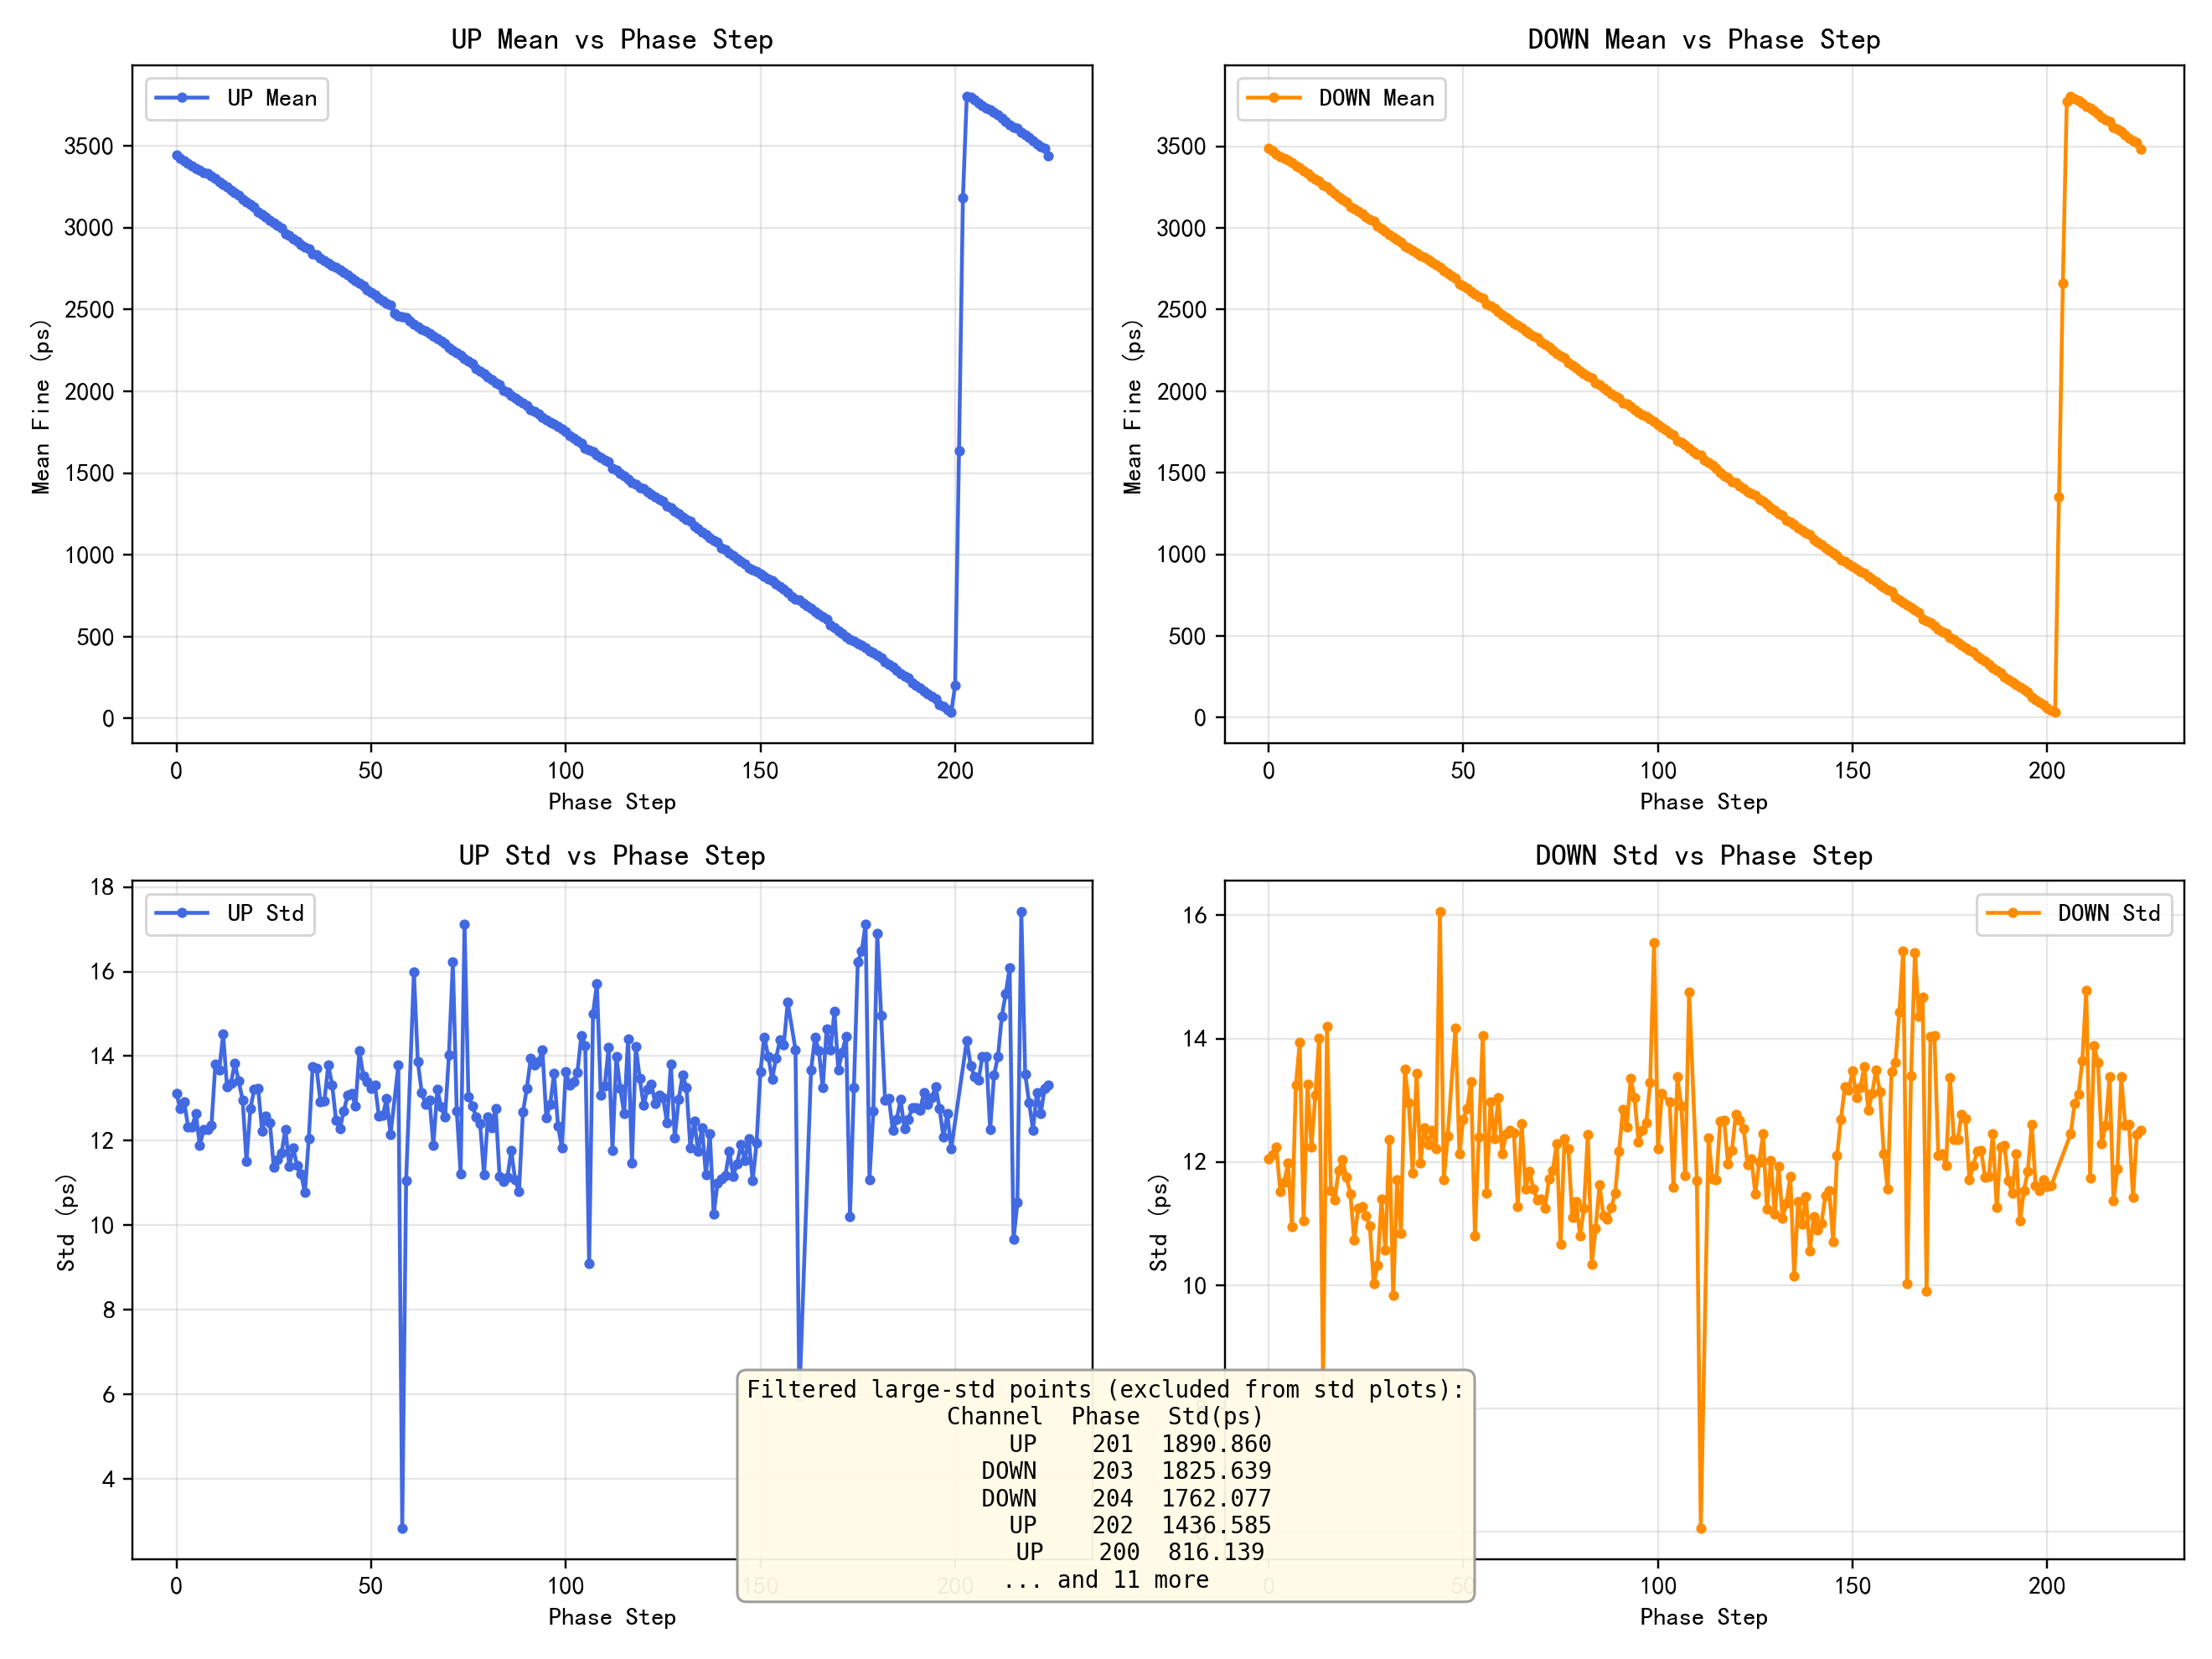

The table this chart was drawn from, first rows:
phase, valid_pairs, up_mean_ps, up_var_ps2, up_std_ps, down_mean_ps, down_var_ps2, down_std_ps
0, 3000, 3442, 172.1, 13.12, 3486, 145.1, 12.05
1, 3000, 3425, 162.7, 12.76, 3470, 147, 12.13
2, 3000, 3408, 166.9, 12.92, 3452, 149.7, 12.24
3, 3000, 3394, 152.1, 12.33, 3439, 132.7, 11.52
4, 3000, 3378, 152, 12.33, 3426, 136.1, 11.67
5, 3000, 3364, 159.7, 12.64, 3414, 143.6, 11.98
6, 3000, 3353, 141.5, 11.9, 3403, 120, 10.95
7, 3000, 3339, 150.2, 12.26, 3379, 175.5, 13.25
8, 3000, 3332, 150.5, 12.27, 3369, 194.2, 13.93
9, 3000, 3317, 152.7, 12.36, 3351, 122, 11.04
10, 3000, 3299, 190.6, 13.81, 3334, 175.8, 13.26
11, 3000, 3280, 187, 13.67, 3315, 149.9, 12.24
12, 3000, 3264, 210.7, 14.52, 3299, 171.1, 13.08
13, 3000, 3251, 176.2, 13.28, 3285, 196.3, 14.01
14, 3000, 3229, 178.4, 13.35, 3264, 70.04, 8.369
15, 3000, 3215, 191.4, 13.84, 3251, 201.8, 14.2
16, 3000, 3197, 179.8, 13.41, 3231, 133.2, 11.54
17, 3000, 3175, 168.1, 12.97, 3210, 129.8, 11.39
18, 3000, 3156, 132.5, 11.51, 3191, 140.8, 11.87
19, 3000, 3142, 162.8, 12.76, 3174, 145, 12.04
20, 3000, 3128, 174.8, 13.22, 3160, 138.2, 11.75
21, 3000, 3097, 175, 13.23, 3131, 131.8, 11.48
22, 3000, 3083, 149.7, 12.23, 3118, 115.2, 10.73
23, 3000, 3066, 158.5, 12.59, 3103, 126.5, 11.25
24, 3000, 3045, 154.6, 12.43, 3085, 127, 11.27
25, 3000, 3028, 129.4, 11.38, 3068, 123.8, 11.13
26, 3000, 3012, 133.6, 11.56, 3054, 120.1, 10.96
27, 3000, 3001, 137.1, 11.71, 3041, 100.4, 10.02
28, 3000, 2964, 150.7, 12.27, 3008, 106.5, 10.32
29, 3000, 2951, 129.9, 11.4, 2996, 129.8, 11.39
30, 3000, 2933, 140.1, 11.83, 2978, 111.8, 10.57
31, 3000, 2915, 130.1, 11.4, 2960, 152.9, 12.37
32, 3000, 2896, 125.9, 11.22, 2941, 96.73, 9.835
33, 3000, 2882, 116.1, 10.77, 2927, 137.1, 11.71
34, 3000, 2870, 145.3, 12.05, 2913, 117.6, 10.84
35, 3000, 2842, 189.3, 13.76, 2888, 182.5, 13.51
36, 3000, 2833, 188, 13.71, 2879, 168, 12.96
37, 3000, 2817, 166.9, 12.92, 2864, 139.8, 11.82
38, 3000, 2801, 167.3, 12.94, 2848, 180.6, 13.44
39, 3000, 2785, 190.1, 13.79, 2832, 143.6, 11.98
40, 3000, 2771, 177.5, 13.32, 2819, 157.6, 12.55
41, 3000, 2759, 155.8, 12.48, 2807, 150.8, 12.28
42, 3000, 2742, 151, 12.29, 2790, 156.7, 12.52
43, 3000, 2730, 161.5, 12.71, 2776, 149.2, 12.21
44, 3000, 2713, 171, 13.08, 2758, 257.9, 16.06
45, 3000, 2694, 172, 13.11, 2738, 137.2, 11.71
46, 3000, 2675, 164.5, 12.83, 2725, 154.1, 12.41
47, 3000, 2661, 199.6, 14.13, 2708, 293.7, 17.14
48, 3000, 2648, 183.1, 13.53, 2693, 200.9, 14.17
49, 3000, 2620, 179.4, 13.4, 2659, 147.4, 12.14
50, 3000, 2607, 175.3, 13.24, 2646, 161.1, 12.69
51, 3000, 2589, 177.4, 13.32, 2629, 165.6, 12.87
52, 3000, 2571, 158.4, 12.58, 2610, 177.1, 13.31
53, 3000, 2555, 158.8, 12.6, 2594, 116.7, 10.8
54, 3000, 2540, 168.8, 12.99, 2581, 153.8, 12.4
55, 3000, 2528, 147.4, 12.14, 2569, 197.6, 14.06
56, 3000, 2477, 418.6, 20.46, 2534, 132.1, 11.49
57, 3000, 2461, 190, 13.78, 2521, 168.4, 12.98
58, 3000, 2455, 8.062, 2.839, 2505, 153.1, 12.37
59, 3000, 2451, 122.4, 11.06, 2486, 170.1, 13.04
... 165 more rows
